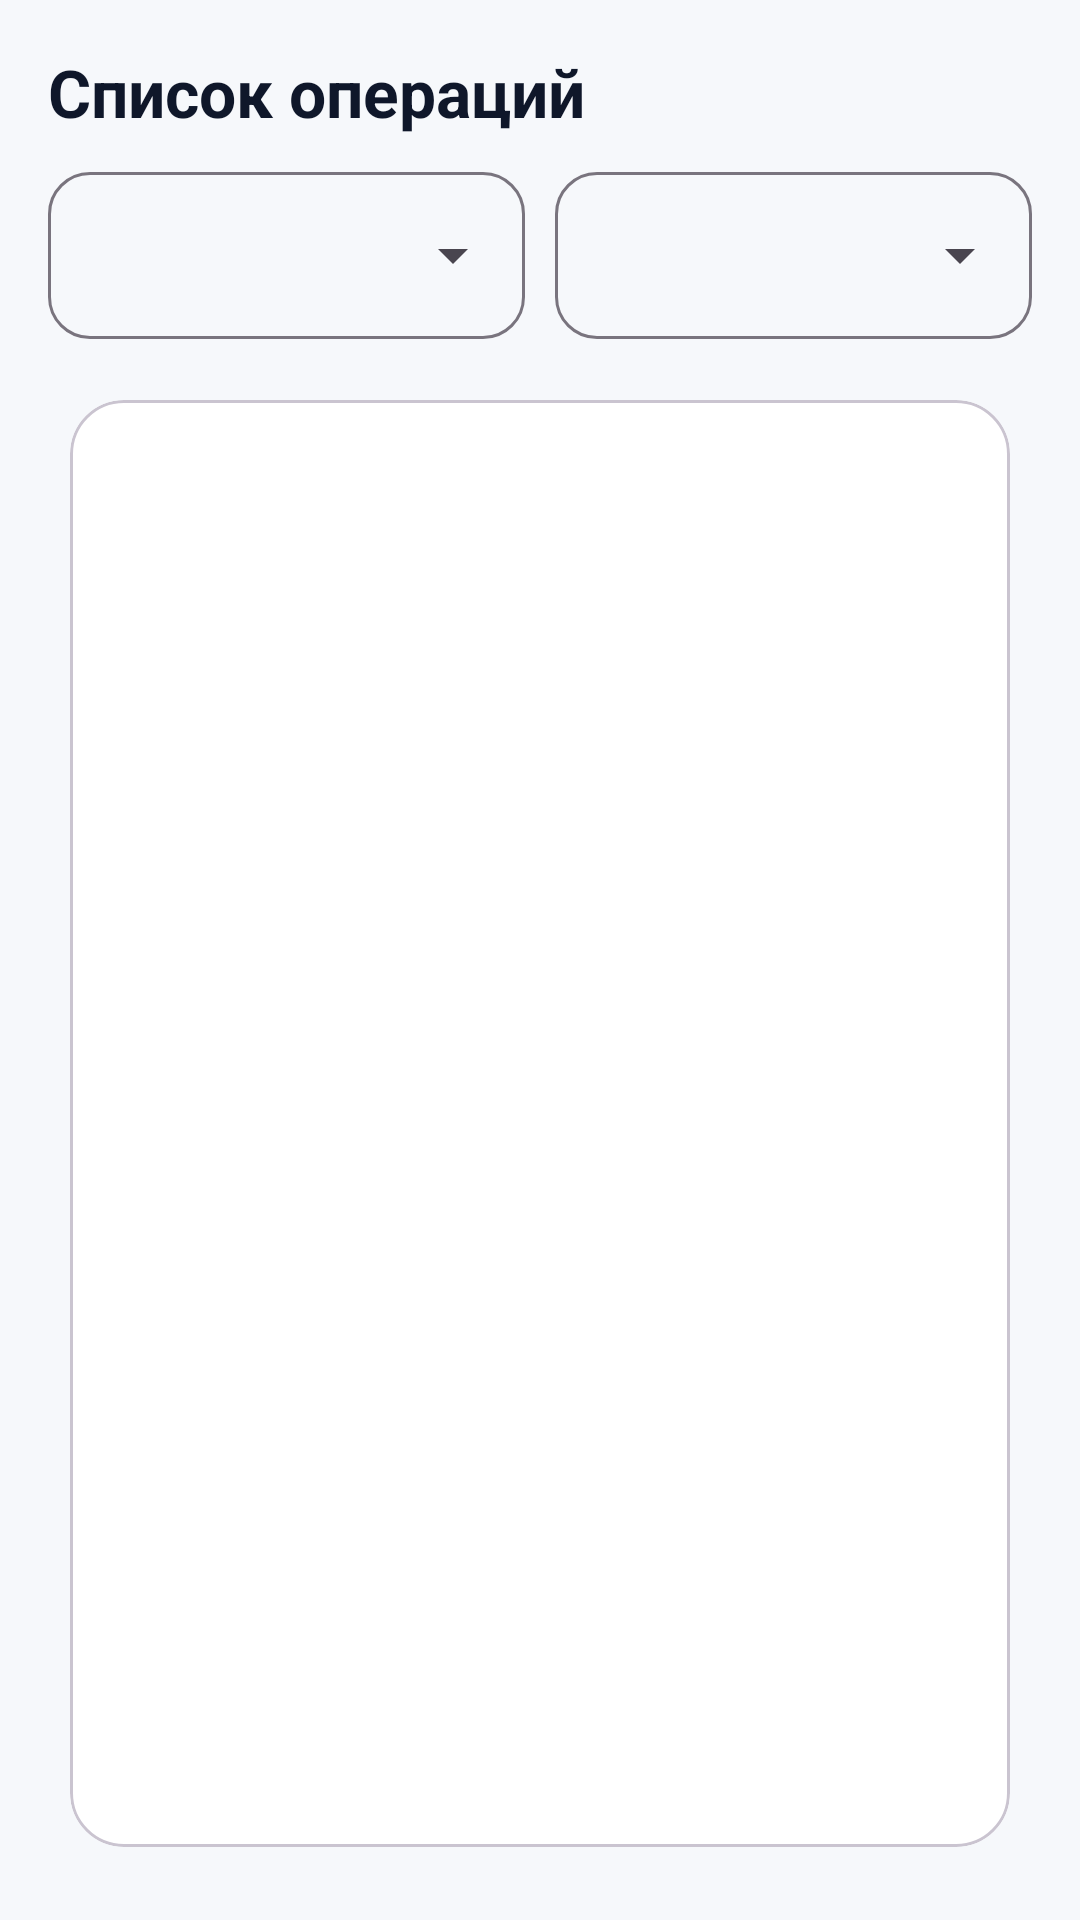

Write the Android layout XML for this screen, with the resource values it uses.
<!-- AndroidManifest.xml: application theme Theme.MyProject -->
<!-- res/layout/fragment_tx_list.xml -->
<?xml version="1.0" encoding="utf-8"?>

<LinearLayout xmlns:android="http://schemas.android.com/apk/res/android"
    xmlns:app="http://schemas.android.com/apk/res-auto"
    android:orientation="vertical"
    android:padding="16dp"
    android:layout_width="match_parent"
    android:layout_height="match_parent">

    <TextView
        android:text="@string/home_all_ops"
        android:textSize="22sp"
        android:textStyle="bold"
        android:textColor="?attr/colorOnSurface"
        android:layout_width="wrap_content"
        android:layout_height="wrap_content"/>

    <LinearLayout
        android:layout_marginTop="12dp"
        android:orientation="horizontal"
        android:layout_width="match_parent"
        android:layout_height="wrap_content">

        <com.google.android.material.textfield.TextInputLayout
            android:id="@+id/tilSort"
            style="@style/Widget.Material3.TextInputLayout.OutlinedBox.ExposedDropdownMenu"
            android:layout_width="0dp"
            android:layout_weight="1"
            android:layout_height="wrap_content"
            app:hintEnabled="false"
            app:boxCornerRadiusTopStart="14dp"
            app:boxCornerRadiusTopEnd="14dp"
            app:boxCornerRadiusBottomStart="14dp"
            app:boxCornerRadiusBottomEnd="14dp">

            <com.google.android.material.textfield.MaterialAutoCompleteTextView
                android:id="@+id/actSort"
                android:layout_width="match_parent"
                android:layout_height="wrap_content"
                android:inputType="none"
                android:singleLine="true"
                android:textColor="?attr/colorOnSurface" />
        </com.google.android.material.textfield.TextInputLayout>

        <View
            android:layout_width="10dp"
            android:layout_height="1dp" />

        <com.google.android.material.textfield.TextInputLayout
            android:id="@+id/tilFilter"
            style="@style/Widget.Material3.TextInputLayout.OutlinedBox.ExposedDropdownMenu"
            android:layout_width="0dp"
            android:layout_weight="1"
            android:layout_height="wrap_content"
            app:hintEnabled="false"
            app:boxCornerRadiusTopStart="14dp"
            app:boxCornerRadiusTopEnd="14dp"
            app:boxCornerRadiusBottomStart="14dp"
            app:boxCornerRadiusBottomEnd="14dp">

            <com.google.android.material.textfield.MaterialAutoCompleteTextView
                android:id="@+id/actFilter"
                android:layout_width="match_parent"
                android:layout_height="wrap_content"
                android:inputType="none"
                android:singleLine="true"
                android:textColor="?attr/colorOnSurface" />
        </com.google.android.material.textfield.TextInputLayout>

    </LinearLayout>

    <com.google.android.material.card.MaterialCardView
        style="@style/Widget.MyProject.Card"
        android:layout_marginTop="12dp"
        android:layout_width="match_parent"
        android:layout_height="0dp"
        android:layout_weight="1">

        <androidx.recyclerview.widget.RecyclerView
            android:id="@+id/rvTxList"
            android:layout_width="match_parent"
            android:layout_height="match_parent"
            android:padding="12dp" />
    </com.google.android.material.card.MaterialCardView>

</LinearLayout>
<!-- resources referenced by this layout -->
<resources>
  <string name="home_all_ops">Список операций</string>
  <style name="Widget.MyProject.Card" parent="Widget.Material3.CardView.Outlined">
          <item name="cardCornerRadius">18dp</item>
          <item name="cardUseCompatPadding">true</item>
      </style>
  <style name="Theme.MyProject" parent="Theme.Material3.DayNight.NoActionBar">
          <item name="colorPrimary">@color/brand_green</item>
          <item name="colorOnPrimary">@android:color/black</item>
          <item name="colorSecondary">@color/brand_green</item>
  
          <item name="android:colorBackground">@color/bg_light</item>
          <item name="colorSurface">@color/surface_light</item>
          <item name="colorOnSurface">@color/text_primary_light</item>
  
          <item name="android:statusBarColor">@android:color/transparent</item>
          <item name="android:navigationBarColor">@android:color/black</item>
      </style>
  <color name="brand_green">#35C46A</color>
  <color name="bg_light">#F6F8FB</color>
  <color name="surface_light">#FFFFFF</color>
  <color name="text_primary_light">#0F172A</color>
</resources>
